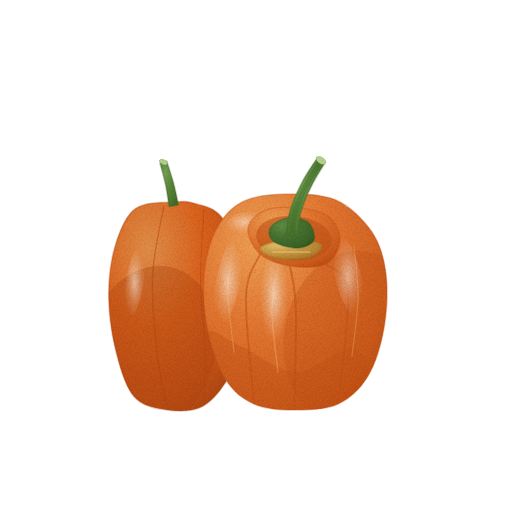
t = 0.00 s
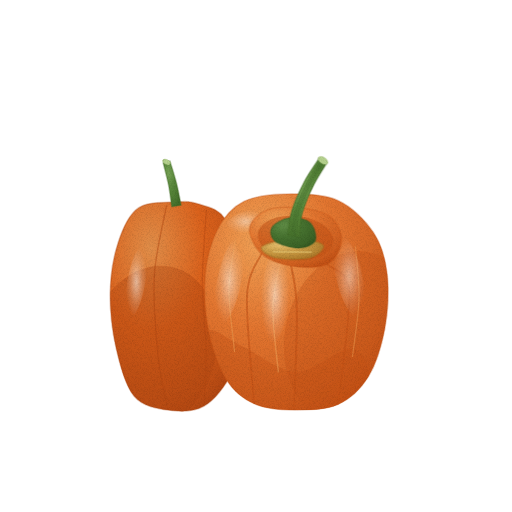
t = 1.43 s
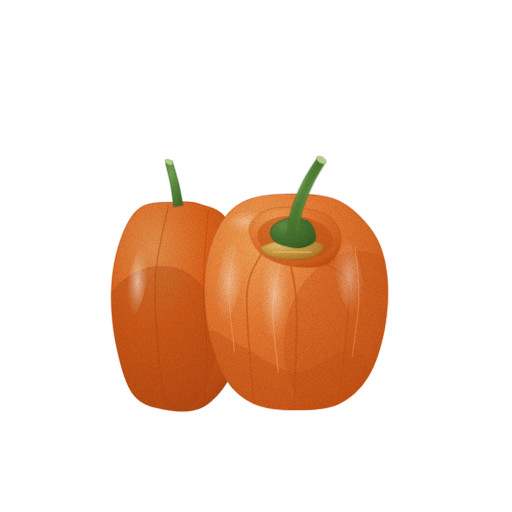
t = 2.85 s
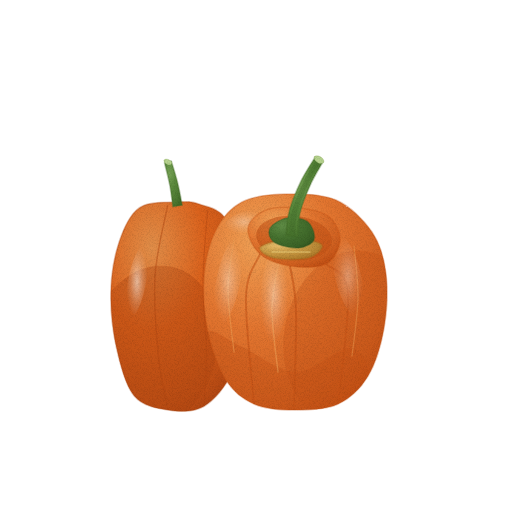
t = 3.80 s
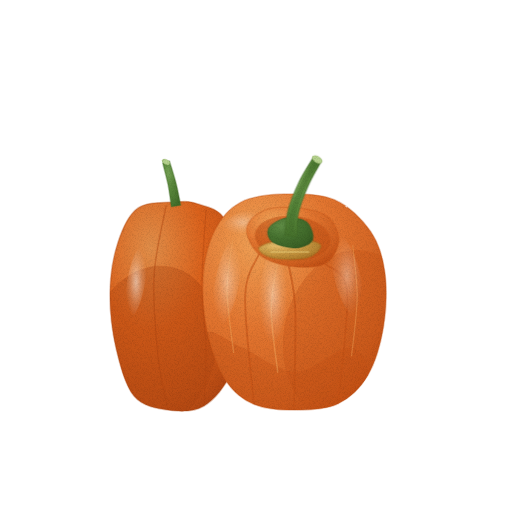
t = 4.75 s
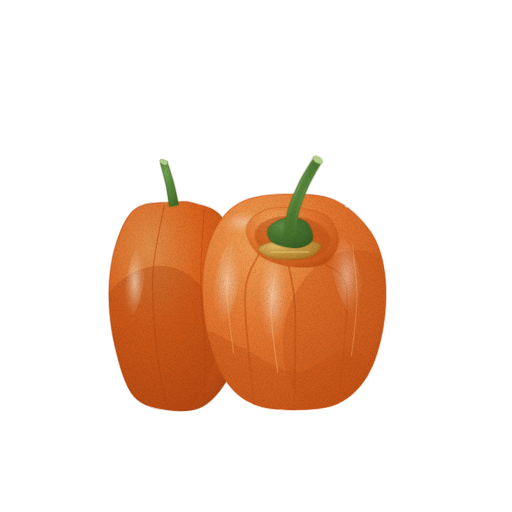
t = 6.18 s

The animated SVG that drew these frames (rendered in a browser with its animation timeline set to each time). Animation: 4 CSS @keyframes rules; one cycle of 7.60 s, repeats indefinitely.

<svg xmlns="http://www.w3.org/2000/svg" viewBox="0 0 512 512" role="img" aria-label="파프리카 — 움직임, 윤곽 없는 수채" data-asset="watercolor-paprika-motion" data-food="paprika" data-style="watercolor" data-variant="motion" stroke-linecap="round" stroke-linejoin="round"><title>파프리카</title><desc>네모나게 각진 주황빛 몸통 위에 넓고 오목한 주름진 꼭지 구멍과 굵은 초록 꼭지가 솟아 있는 매끈한 파프리카 두 개.</desc><style>[data-asset="watercolor-paprika-motion"] [data-part="pepperA"]{transform-box:view-box;transform-origin:294px 410px;animation:watercolor-paprika-motion-m0 7.6s cubic-bezier(.37,0,.63,1) 0s infinite}[data-asset="watercolor-paprika-motion"] [data-part="pepperB"]{transform-box:view-box;transform-origin:168px 410px;animation:watercolor-paprika-motion-m1 7.6s cubic-bezier(.37,0,.63,1) -2.66s infinite}[data-asset="watercolor-paprika-motion"] [data-part="stemA"]{transform-box:view-box;transform-origin:292px 236px;animation:watercolor-paprika-motion-m2 7.6s cubic-bezier(.37,0,.63,1) -1.52s infinite}[data-asset="watercolor-paprika-motion"] [data-part="shine"]{transform-box:fill-box;transform-origin:center;animation:watercolor-paprika-motion-m3 7.6s cubic-bezier(.37,0,.63,1) -1.672s infinite}@keyframes watercolor-paprika-motion-m0{0%,100%{rotate:0deg}25%{rotate:0.6deg}75%{rotate:-0.6deg}}@keyframes watercolor-paprika-motion-m1{0%,100%{rotate:0deg}25%{rotate:-0.75deg}75%{rotate:0.675deg}}@keyframes watercolor-paprika-motion-m2{0%,100%{rotate:0deg}25%{rotate:0.9deg}75%{rotate:-0.825deg}}@keyframes watercolor-paprika-motion-m3{0%,100%{opacity:0.65}25%{opacity:0.8}75%{opacity:0.537}}@media (prefers-reduced-motion:reduce){[data-asset="watercolor-paprika-motion"] *{animation:none!important}}</style><defs><radialGradient id="watercolor-paprika-motion-g-skinFar-soft" cx="0.3" cy="0.22" r="0.88"><stop offset="0" stop-color="#e18e49"/><stop offset="0.45" stop-color="#db621c"/><stop offset="0.86" stop-color="#c05015"/><stop offset="1" stop-color="#af4511"/></radialGradient><clipPath id="watercolor-paprika-motion-clip0"><path d="M176 202 C166 202.7 147.7 201.3 138 208 C128.3 214.7 122.7 228 118 242 C113.3 256 110.3 274.3 110 292 C109.7 309.7 112 330.7 116 348 C120 365.3 125.3 385.7 134 396 C142.7 406.3 156.3 408.3 168 410 C179.7 411.7 193.3 412.3 204 406 C214.7 399.7 225.3 386 232 372 C238.7 358 242.3 339.7 244 322 C245.7 304.3 245.3 283.3 242 266 C238.7 248.7 231.3 228.3 224 218 C216.7 207.7 206 206.7 198 204 C190 201.3 186 201.3 176 202Z"/></clipPath><radialGradient id="watercolor-paprika-motion-gloss"><stop stop-color="#fffdf9" stop-opacity=".85"/><stop offset=".6" stop-color="#fffdf9" stop-opacity=".25"/><stop offset="1" stop-color="#fffdf9" stop-opacity="0"/></radialGradient><radialGradient id="watercolor-paprika-motion-g-stem-soft" cx="0.3" cy="0.26" r="0.84"><stop offset="0" stop-color="#75a154"/><stop offset="0.45" stop-color="#59883b"/><stop offset="0.86" stop-color="#4a762f"/><stop offset="1" stop-color="#416b28"/></radialGradient><radialGradient id="watercolor-paprika-motion-g-skin-soft" cx="0.3" cy="0.22" r="0.88"><stop offset="0" stop-color="#f0a156"/><stop offset="0.45" stop-color="#e37630"/><stop offset="0.86" stop-color="#cf5f1f"/><stop offset="1" stop-color="#c35115"/></radialGradient><clipPath id="watercolor-paprika-motion-clip1"><path d="M286 194 C270.3 194.3 253.7 196 242 202 C230.3 208 222.3 217.7 216 230 C209.7 242.3 205.3 259 204 276 C202.7 293 204.3 314.7 208 332 C211.7 349.3 218.3 368 226 380 C233.7 392 242.7 399 254 404 C265.3 409 280 410 294 410 C308 410 325.7 409.7 338 404 C350.3 398.3 360.3 388.7 368 376 C375.7 363.3 381 345 384 328 C387 311 388 290 386 274 C384 258 380.3 244.3 372 232 C363.7 219.7 350.3 206.3 336 200 C321.7 193.7 301.7 193.7 286 194Z"/></clipPath><clipPath id="watercolor-paprika-motion-clip2"><path d="M248 228 C249 220.7 257.7 213.3 266 210 C274.3 206.7 287.7 207 298 208 C308.3 209 321 210.7 328 216 C335 221.3 340.3 232 340 240 C339.7 248 334.3 259.7 326 264 C317.7 268.3 301 267.7 290 266 C279 264.3 267 260.3 260 254 C253 247.7 247 235.3 248 228Z"/></clipPath><radialGradient id="watercolor-paprika-motion-g-recess-soft" cx="0.3" cy="0.26" r="0.84"><stop offset="0" stop-color="#eacb77"/><stop offset="0.45" stop-color="#cca44b"/><stop offset="0.86" stop-color="#b18633"/><stop offset="1" stop-color="#a17425"/></radialGradient><radialGradient id="watercolor-paprika-motion-g-calyx-soft" cx="0.3" cy="0.26" r="0.84"><stop offset="0" stop-color="#5f8c45"/><stop offset="0.45" stop-color="#477330"/><stop offset="0.86" stop-color="#3c6427"/><stop offset="1" stop-color="#355a22"/></radialGradient><clipPath id="watercolor-paprika-motion-clip3"><path d="M298 236.7 C298.4 232.9 298.2 221.9 300.3 213.4 C302.4 205 306.6 194.7 310.6 186.2 C314.5 177.7 321.7 166.3 324 162.3 L316 157.7 C313.6 161.7 305.8 173 301.4 181.8 C297 190.6 292.2 201.7 289.7 210.6 C287.1 219.5 286.6 231.1 286 235.3Z"/></clipPath><filter id="watercolor-paprika-motion-fx" filterUnits="userSpaceOnUse" x="0" y="0" width="512" height="512" color-interpolation-filters="sRGB"><feTurbulence type="fractalNoise" baseFrequency="0.05" numOctaves="2" seed="7" result="w"/><feDisplacementMap in="SourceGraphic" in2="w" scale="1.4" xChannelSelector="R" yChannelSelector="G" result="d"/><feTurbulence type="fractalNoise" baseFrequency="1.35" numOctaves="2" seed="3" result="n"/><feColorMatrix in="n" type="matrix" values="0 0 0 0 0 0 0 0 0 0 0 0 0 0 0 0.24 0 0 0 -0.101" result="na"/><feComposite in="na" in2="d" operator="in" result="g"/><feMerge><feMergeNode in="d"/><feMergeNode in="g"/></feMerge></filter></defs><g filter="url(#watercolor-paprika-motion-fx)"><g data-part="pepperB"><path d="M176 202 C166 202.7 147.7 201.3 138 208 C128.3 214.7 122.7 228 118 242 C113.3 256 110.3 274.3 110 292 C109.7 309.7 112 330.7 116 348 C120 365.3 125.3 385.7 134 396 C142.7 406.3 156.3 408.3 168 410 C179.7 411.7 193.3 412.3 204 406 C214.7 399.7 225.3 386 232 372 C238.7 358 242.3 339.7 244 322 C245.7 304.3 245.3 283.3 242 266 C238.7 248.7 231.3 228.3 224 218 C216.7 207.7 206 206.7 198 204 C190 201.3 186 201.3 176 202Z" fill="url(#watercolor-paprika-motion-g-skinFar-soft)" stroke="#af4511" stroke-width="1.6" stroke-opacity="0.32"/><g clip-path="url(#watercolor-paprika-motion-clip0)"><path d="M90.2 331.4 A64 82 15 1 0 213.8 364.6 A64 82 15 1 0 90.2 331.4Z" fill="#af4511" opacity="0.38"/><path d="M166 206 C164 217.7 155.3 251 154 276 C152.7 301 155.7 333.7 158 356 C160.3 378.3 166.3 401 168 410" fill="none" stroke="#af4511" stroke-width="1.44" opacity="0.45"/><path d="M206 210 C205.3 222 202 258.3 202 282 C202 305.7 205.7 331.3 206 352 C206.3 372.7 204.3 397 204 406" fill="none" stroke="#af4511" stroke-width="1.28" opacity="0.4"/><path d="M127.1 280.4 A9 36 10 1 0 144.9 283.6 A9 36 10 1 0 127.1 280.4Z" fill="url(#watercolor-paprika-motion-gloss)" opacity="0.65"/></g><path d="M180.7 205.2 C179.9 201.5 177.9 190.4 176 183.1 C174.1 175.7 170.5 164.7 169.4 161.1 L162.6 162.9 C163.5 166.6 166.5 177.6 168 184.9 C169.4 192.2 170.8 203.2 171.3 206.8Z" fill="url(#watercolor-paprika-motion-g-stem-soft)" stroke="#416b28" stroke-width="1.6" stroke-opacity="0.32"/><path d="M162.2 160.2 A4.2 2.4 25 1 0 169.8 163.8 A4.2 2.4 25 1 0 162.2 160.2Z" fill="#b6d38e" stroke="#739445" stroke-width="0.7" stroke-opacity="0.32"/></g><g data-part="pepperA"><path d="M286 194 C270.3 194.3 253.7 196 242 202 C230.3 208 222.3 217.7 216 230 C209.7 242.3 205.3 259 204 276 C202.7 293 204.3 314.7 208 332 C211.7 349.3 218.3 368 226 380 C233.7 392 242.7 399 254 404 C265.3 409 280 410 294 410 C308 410 325.7 409.7 338 404 C350.3 398.3 360.3 388.7 368 376 C375.7 363.3 381 345 384 328 C387 311 388 290 386 274 C384 258 380.3 244.3 372 232 C363.7 219.7 350.3 206.3 336 200 C321.7 193.7 301.7 193.7 286 194Z" fill="url(#watercolor-paprika-motion-g-skin-soft)" stroke="#c35115" stroke-width="1.6" stroke-opacity="0.32"/><g clip-path="url(#watercolor-paprika-motion-clip1)"><path d="M208 332 C205 337.3 218.3 368 226 380 C233.7 392 242.7 399 254 404 C265.3 409 280 410 294 410 C308 410 325.7 409.7 338 404 C350.3 398.3 366 385.3 368 376 C370 366.7 362 348.7 350 348 C338 347.3 313.7 372 296 372 C278.3 372 258.7 354.7 244 348 C229.3 341.3 211 326.7 208 332Z" fill="#c35115" opacity="0.4"/><path d="M285 326.2 A68 88 10 1 0 419 349.8 A68 88 10 1 0 285 326.2Z" fill="#c35115" opacity="0.35"/><path d="M260 254 C257.7 261 247 271 246 296 C245 321 252.7 386 254 404" fill="none" stroke="#c35115" stroke-width="1.92" opacity="0.55"/><path d="M290 266 C291 273.3 295.3 286 296 310 C296.7 334 294.3 393.3 294 410" fill="none" stroke="#c35115" stroke-width="2.08" opacity="0.58"/><path d="M326 264 C329.7 268.7 346 268.7 348 292 C350 315.3 339.7 385.3 338 404" fill="none" stroke="#c35115" stroke-width="1.76" opacity="0.5"/><path d="M234 240 C233 248.3 228 271.3 228 290 C228 308.7 233 341.7 234 352" fill="none" stroke="#f0a156" stroke-width="1.28" opacity="0.5"/><path d="M280 256 C278.7 264.7 272.3 288.7 272 308 C271.7 327.3 277 361.3 278 372" fill="none" stroke="#f0a156" stroke-width="1.44" opacity="0.55"/><path d="M354 246 C354.7 254.7 358.3 279.7 358 298 C357.7 316.3 353 346.3 352 356" fill="none" stroke="#f0a156" stroke-width="1.2" opacity="0.45"/><g data-part="shine"><path d="M260 295 A14 48 4 1 0 288 297 A14 48 4 1 0 260 295Z" fill="url(#watercolor-paprika-motion-gloss)" opacity="0.85"/><path d="M216.3 279.5 A12 42 12 1 0 239.7 284.5 A12 42 12 1 0 216.3 279.5Z" fill="url(#watercolor-paprika-motion-gloss)" opacity="0.78"/><path d="M335.4 279.1 A13 40 -14 1 0 360.6 272.9 A13 40 -14 1 0 335.4 279.1Z" fill="url(#watercolor-paprika-motion-gloss)" opacity="0.75"/><path d="M223.3 229.5 A22 10 -20 1 0 264.7 214.5 A22 10 -20 1 0 223.3 229.5Z" fill="url(#watercolor-paprika-motion-gloss)" opacity="0.72"/></g></g><path d="M248 228 C249 220.7 257.7 213.3 266 210 C274.3 206.7 287.7 207 298 208 C308.3 209 321 210.7 328 216 C335 221.3 340.3 232 340 240 C339.7 248 334.3 259.7 326 264 C317.7 268.3 301 267.7 290 266 C279 264.3 267 260.3 260 254 C253 247.7 247 235.3 248 228Z" fill="url(#watercolor-paprika-motion-g-skin-soft)" stroke="#c35115" stroke-width="1.6" stroke-opacity="0.32"/><g clip-path="url(#watercolor-paprika-motion-clip2)"><path d="M256.2 234 A38 22 6 1 0 331.8 242 A38 22 6 1 0 256.2 234Z" fill="#c35115" opacity="0.58"/><path d="M260 248 C259.3 250.8 266 256.3 274 258 C282 259.7 300 260 308 258 C316 256 322.3 249 322 246 C321.7 243 313.3 240.8 306 240 C298.7 239.2 285.7 239.7 278 241 C270.3 242.3 260.7 245.2 260 248Z" fill="url(#watercolor-paprika-motion-g-recess-soft)" opacity="0.9" stroke="#a17425" stroke-width="2.6" stroke-opacity="0.32"/><path d="M272 252 C278.3 252 303.7 252 310 252" fill="none" stroke="#eacb77" stroke-width="1.28" opacity="0.65"/></g><g data-part="stemA"><path d="M274 242 C269.3 238.7 267.8 232 270 228 C272.2 224 280.7 219 287 218 C293.3 217 303.5 218.3 308 222 C312.5 225.7 315.7 235.7 314 240 C312.3 244.3 304.7 247.7 298 248 C291.3 248.3 278.7 245.3 274 242Z" fill="url(#watercolor-paprika-motion-g-calyx-soft)" stroke="#355a22" stroke-width="1.6" stroke-opacity="0.32"/><path d="M298 236.7 C298.4 232.9 298.2 221.9 300.3 213.4 C302.4 205 306.6 194.7 310.6 186.2 C314.5 177.7 321.7 166.3 324 162.3 L316 157.7 C313.6 161.7 305.8 173 301.4 181.8 C297 190.6 292.2 201.7 289.7 210.6 C287.1 219.5 286.6 231.1 286 235.3Z" fill="url(#watercolor-paprika-motion-g-stem-soft)" stroke="#416b28" stroke-width="1.6" stroke-opacity="0.32"/><g clip-path="url(#watercolor-paprika-motion-clip3)"><path d="M295 236.4 C295.4 232.4 295.4 221.3 297.7 212.7 C299.9 204.2 304.2 193.7 308.3 185.1 C312.3 176.5 319.7 165.1 321.9 161.1 L318.1 158.9 C315.7 162.9 308 174.2 303.7 182.9 C299.5 191.7 294.8 202.5 292.3 211.3 C289.9 220.1 289.6 231.6 289 235.6Z" fill="#416b28" opacity="0.35"/></g><path d="M315.3 157.1 A5.5 3.2 32 1 0 324.7 162.9 A5.5 3.2 32 1 0 315.3 157.1Z" fill="#b6d38e" stroke="#739445" stroke-width="0.7" stroke-opacity="0.32"/></g></g></g></svg>
